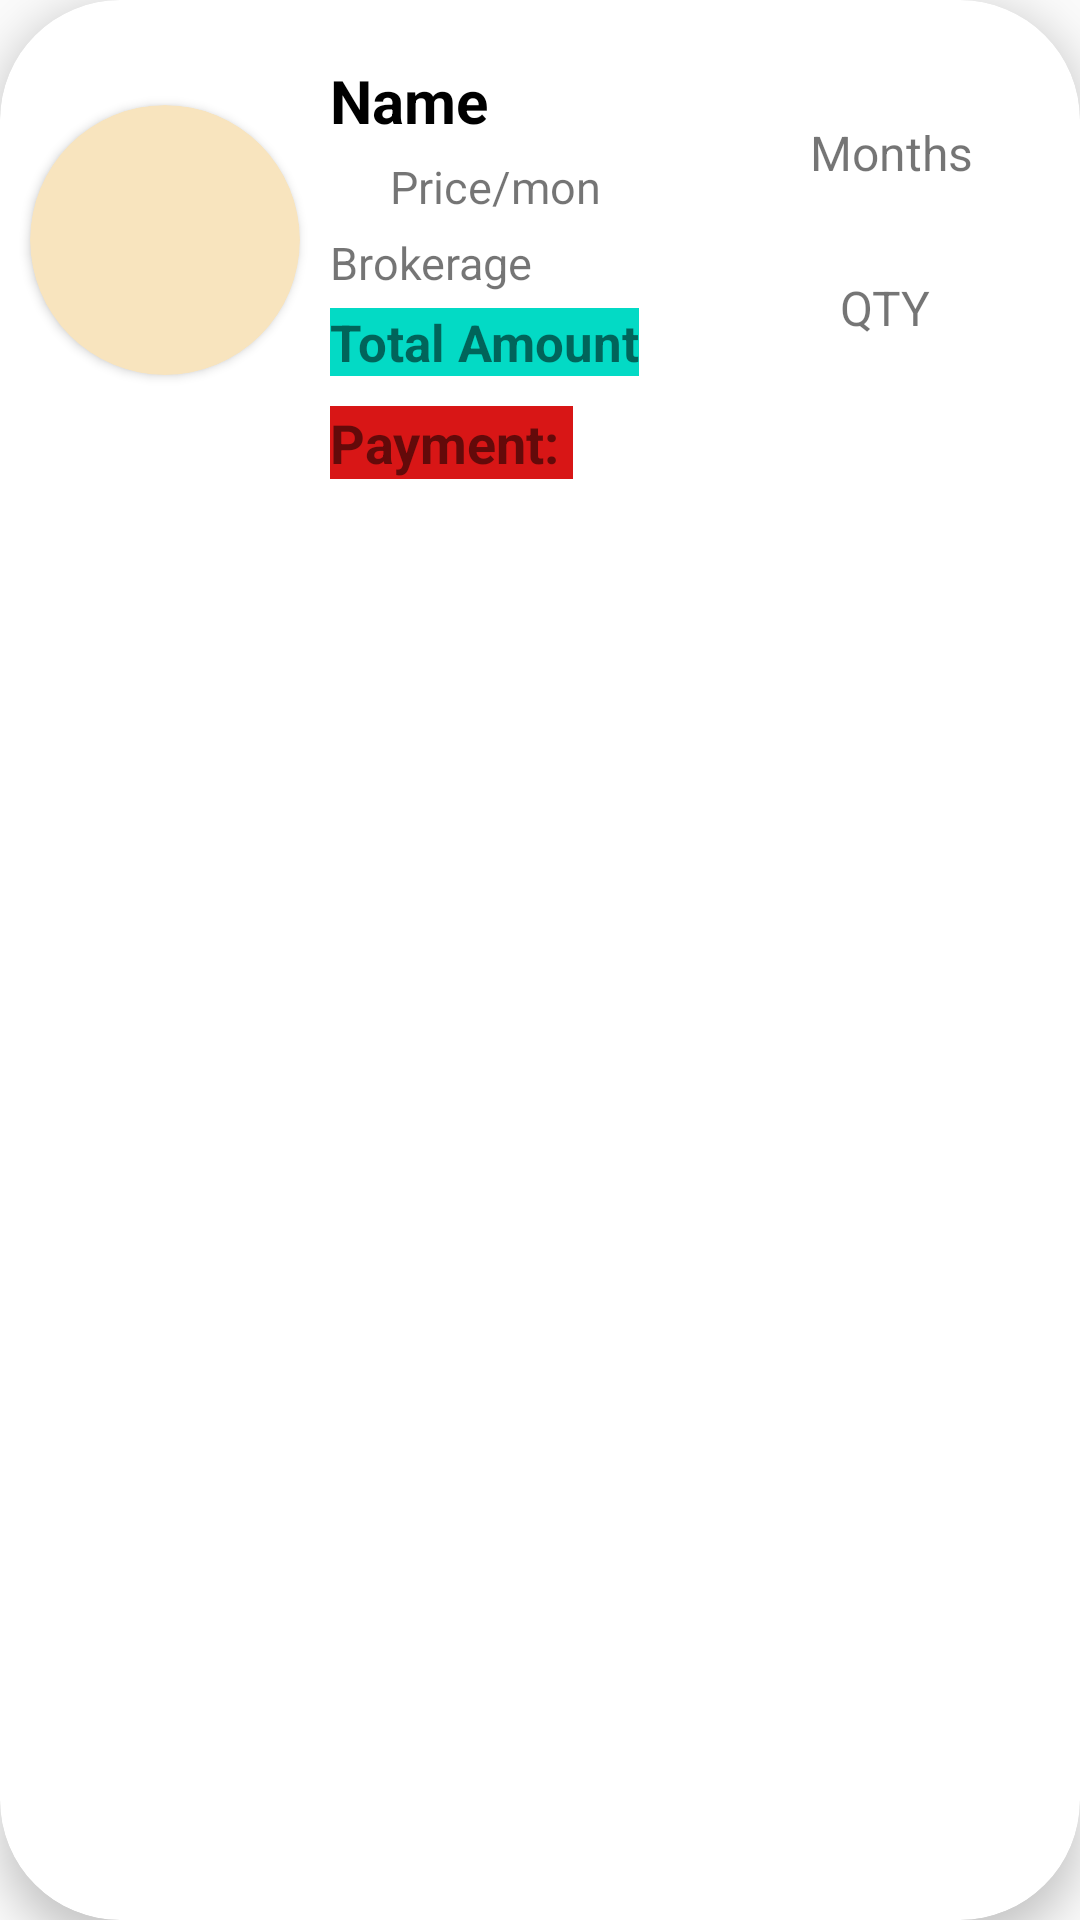

Android layout source for this screen:
<!-- AndroidManifest.xml: application theme Theme.RENTO -->
<!-- res/layout/cart_cardview_layout.xml -->
<?xml version="1.0" encoding="utf-8"?>
<androidx.cardview.widget.CardView
    xmlns:android="http://schemas.android.com/apk/res/android"
    android:layout_width="350dp"
    android:layout_height="wrap_content"
    xmlns:app="http://schemas.android.com/apk/res-auto"
    app:cardElevation="8dp"
    android:layout_marginTop="10dp"
    android:layout_marginBottom="10dp"
    android:layout_marginStart="25dp"
    app:cardCornerRadius="40dp"
    android:id="@+id/crd"
    >

    <LinearLayout
        android:layout_width="match_parent"
        android:layout_height="match_parent"
        android:orientation="horizontal">

        <androidx.cardview.widget.CardView
            android:layout_width="90dp"
            android:layout_height="90dp"
            android:layout_marginStart="10dp"
            android:layout_marginTop="35dp"
            android:backgroundTint="#F8E4BE"
            android:elevation="5dp"
            app:cardCornerRadius="50dp">

            <com.google.android.material.imageview.ShapeableImageView
                android:id="@+id/img"
                android:layout_width="70dp"
                android:layout_height="70dp"
                android:layout_gravity="center"
                app:shapeAppearance="@style/circle">

            </com.google.android.material.imageview.ShapeableImageView>

        </androidx.cardview.widget.CardView>

        <LinearLayout
            android:layout_width="wrap_content"
            android:layout_height="wrap_content"
            android:layout_marginTop="10dp"
            android:orientation="vertical">

            <TextView
                android:id="@+id/name"
                android:layout_width="150dp"
                android:layout_height="wrap_content"
                android:text="Name"
                android:textColor="@color/black"
                android:textStyle="bold"
                android:layout_marginLeft="10dp"
                android:layout_marginTop="10dp"
                android:textSize="20dp" />

            <LinearLayout
                android:layout_width="wrap_content"
                android:layout_height="wrap_content"
                android:layout_marginTop="5dp"
                android:layout_marginLeft="5dp"
                android:layout_marginRight="5dp"
                android:orientation="horizontal">

                <ImageView
                    android:layout_width="20dp"
                    android:layout_height="20dp"
                    android:background="@drawable/ic_baseline_currency_rupee_24">

                </ImageView>

                <TextView
                    android:id="@+id/price"
                    android:layout_width="match_parent"
                    android:layout_height="match_parent"
                    android:layout_marginStart="5dp"
                    android:textSize="15dp"
                    android:gravity="center"
                    android:text="Price" />

                <TextView
                    android:layout_width="wrap_content"
                    android:layout_height="wrap_content"
                    android:textSize="15dp"
                    android:paddingEnd="5dp"
                    android:text="/mon" />
            </LinearLayout>

            <TextView
                android:id="@+id/brokerage"
                android:layout_width="wrap_content"
                android:layout_height="wrap_content"
                android:layout_marginLeft="10dp"
                android:layout_marginTop="5dp"
                android:text="Brokerage"
                android:drawableStart="@drawable/ic_baseline_currency_rupee_24"
                android:textSize="15dp"/>

            <TextView
                android:background="@color/teal_200"
                android:id="@+id/totalamt"
                android:layout_width="wrap_content"
                android:layout_height="wrap_content"
                android:layout_marginLeft="10dp"
                android:layout_marginTop="5dp"
                android:text="Total Amount"
                android:drawableStart="@drawable/ic_baseline_currency_rupee_24"
                android:textSize="17dp"
                android:textStyle="bold"
                android:layout_marginBottom="10dp"
                />
            <TextView
                android:id="@+id/paymentstu"
                android:layout_width="wrap_content"
                android:layout_height="wrap_content"
                android:text="Payment: "
                android:layout_marginStart="10dp"
                android:layout_marginBottom="20dp"
                android:textSize="18dp"
                android:textStyle="bold"
                android:background="@color/ltred"
                />


        </LinearLayout>

        <LinearLayout
            android:layout_width="wrap_content"
            android:layout_height="wrap_content"
            android:layout_marginTop="10dp"
            android:orientation="vertical">

            <TextView
                android:id="@+id/mon"
                android:layout_width="wrap_content"
                android:layout_height="wrap_content"
                android:layout_marginStart="10dp"
                android:layout_marginTop="30dp"
                android:text="Months"
                android:textSize="16dp" />

            <TextView
                android:id="@+id/qty"
                android:layout_width="wrap_content"
                android:layout_height="wrap_content"
                android:layout_marginTop="30dp"
                android:layout_marginStart="20dp"
                android:layout_marginLeft="15dp"
                android:text="QTY"
                android:textSize="16dp"/>


        </LinearLayout>




    </LinearLayout>



</androidx.cardview.widget.CardView>
<!-- resources referenced by this layout -->
<resources>
  <color name="black">#FF000000</color>
  <color name="ltred">#D81616</color>
  <color name="teal_200">#FF03DAC5</color>
  <style name="circle" parent="">
          <item name="cornerFamily">rounded</item>
          <item name="cornerRadius">25dp</item>
          <item name="cornerSize">25dp</item>
          <item name="color">@color/white</item>
      </style>
  <style name="Theme.RENTO" parent="Theme.AppCompat.DayNight.NoActionBar">
          
          <item name="colorPrimary">@color/purple_500</item>
          <item name="colorPrimaryVariant">@color/purple_700</item>
          <item name="colorOnPrimary">@color/white</item>
          
          <item name="colorSecondary">@color/teal_200</item>
          <item name="colorSecondaryVariant">@color/teal_700</item>
          <item name="colorOnSecondary">@color/black</item>
          
          <item name="android:statusBarColor">?attr/colorPrimaryVariant</item>
          <item name="android:windowActivityTransitions">true</item>
          <item name="android:windowEnterTransition">@transition/trans_anim</item>
          <item name="android:windowExitTransition">@transition/trans_anim</item>
          
      </style>
  <color name="white">#FFFFFFFF</color>
  <color name="purple_500">#FF6200EE</color>
  <color name="purple_700">#FF3700B3</color>
  <color name="teal_700">#FF018786</color>
</resources>
